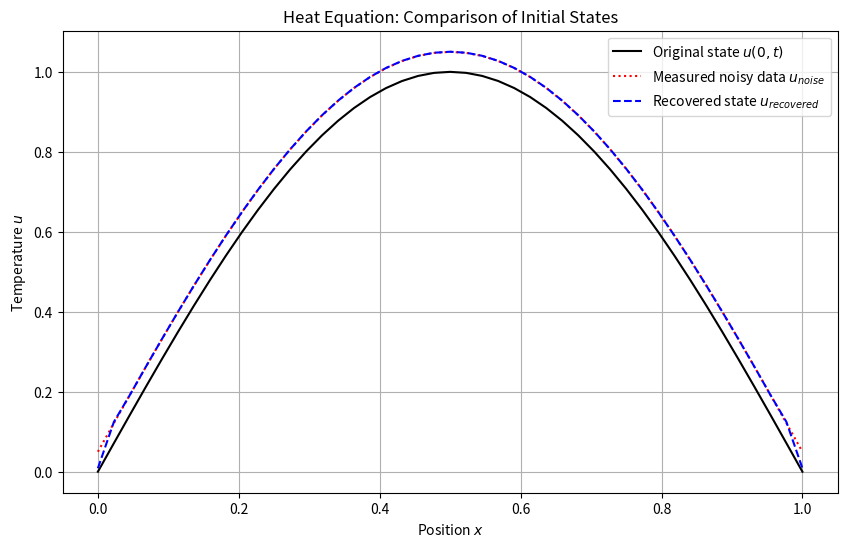

Write Python code to recreate this figure.
import numpy as np
import matplotlib.pyplot as plt

def f(x):
    return np.sin(np.pi * x)

def forward_euler(u, dx, dt, alpha, n, m):
    r = alpha * dt / dx ** 2
    for j in range(0, m - 1):
        for i in range(1, n - 1):
            u[j + 1, i] = u[j, i] + r * (u[j, i + 1] - 2 * u[j, i] + u[j, i - 1])
    return u

def compute_gradient(f_x, u_noisy, A, lam):
    return 2 * A.T @ (A @ f_x - u_noisy) + 2 * lam * f_x

def visualize_results(x, u_true, u_noisy, u_recovered):
    plt.figure(figsize=(10, 6))
    plt.plot(x, u_true, label='Original state $u(0,t)$', color='black')
    plt.plot(x, u_noisy, label='Measured noisy data $u_{noise}$', linestyle='dotted', color='red')
    plt.plot(x, u_recovered, label='Recovered state $u_{recovered}$', linestyle='--', color='blue')

    plt.xlabel('Position $x$')
    plt.ylabel('Temperature $u$')
    plt.title('Heat Equation: Comparison of Initial States')
    plt.legend()
    plt.grid(True)
    plt.show()


# Parameters
T = 0.1
L = 1
alpha = 0.01  
n = 45
m = 30
delta_x = L / (n - 1)
delta_t = T / (m - 1)

x = np.linspace(0, L, n)
t = np.linspace(0, T, m)

u_matrix = np.zeros((m, n))

u_matrix[:, 0] = 0
u_matrix[:, -1] = 0

u_matrix[0, 1:n-1] = f(x[1:n-1])

u_matrix = forward_euler(u_matrix, delta_x, delta_t, alpha, n, m)
print("Calculated solution using the modified Euler method:\n", u_matrix)

noise_lvl = 0.05
u_noisy = u_matrix[0, :] + noise_lvl

# Inverse problem setup
r = alpha * delta_t / delta_x ** 2
A_matrix = np.zeros((n, n))
for i in range(1, n - 1):
    A_matrix[i, i - 1] = r
    A_matrix[i, i] = 1 - 2 * r
    A_matrix[i, i + 1] = r

lambdas = [10**(-i) for i in range(15)]
learning_rate = 0.0001
epsilon_threshold = 0.05

f_x = u_matrix[0, :]
f_estimate = f_x.copy()
b = True

while b == True:
    grad = compute_gradient(f_estimate, u_noisy, A_matrix, lambdas[5])
    f_next = f_estimate - learning_rate * grad

    if np.linalg.norm(f_next - f_estimate) <= epsilon_threshold:
        b = False
    else:
        f_estimate = f_next

u_matrix[0, :] = f_estimate
u_noisy_new = u_matrix[0, :] + noise_lvl

# Regularization
for i in range(15):
    u_recovered = np.linalg.solve(A_matrix.T @ A_matrix + lambdas[i] * np.eye(n), A_matrix.T @ u_noisy_new)
    print(f"λ = {lambdas[i]}, Estimated initial state: {u_recovered}")

u_recovered = np.linalg.solve(A_matrix.T @ A_matrix + lambdas[5] * np.eye(n), A_matrix.T @ u_noisy_new)

visualize_results(x, u_matrix[0, :], u_noisy_new, u_recovered)
